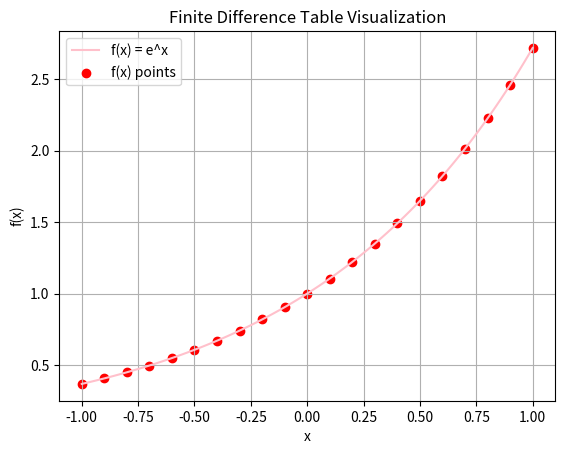

Generate this figure with matplotlib:
#construct finite difference table of f(x)=e^x on interval -1<=x<=1 by dividing interval by equally space points of step size 0.1
#algorithm:
# 1. Define the function f(x) = e^x
# 2. Generate x values from -1 to 1 with step size 0.1
# 3. Calculate f(x) for each x value
# 4. Create a finite difference table using the calculated f(x) values

import math
import numpy as np
import matplotlib.pyplot as plt
import os 


def f(x):
    return math.exp(x)

#  x-values from -1 to 1 with step 0.1
def generate_x_values(start=-1.0, end=1.0, step=0.1):
    return [round(start + i * step, 2) for i in range(int((end - start) / step) + 1)]

# forward difference table
def finite_difference_table(x_values):
    y = [f(x) for x in x_values]
    table = [y.copy()]  # 0th order differences

    for level in range(1, len(x_values)):
        prev = table[level - 1]
        curr = [round(prev[i + 1] - prev[i], 6) for i in range(len(prev) - 1)]
        table.append(curr)

    return table

# Print the difference table
def display_table(x_values, table):
    print("Finite Difference Table for f(x) = e^x")
    print("x      f(x)     " + "".join([f"D{level+1:<10}" for level in range(1, len(table))]))
    print("=" * 120)

    for i in range(len(x_values)):
        row = f"{x_values[i]:<6.2f} {table[0][i]:<10.6f}"
        for level in range(1, len(table)):
            if i < len(table[level]):
                row += f"{table[level][i]:<10.6f}"
            else:
                row += " " * 10
        print(row)
    
# Save to file
def save_table(x_values, table, filename="results/finite-difference-table.txt"):
    os.makedirs("results", exist_ok=True)
    with open(filename, "w", encoding='utf-8') as f:
        f.write("x      f(x)     " + "".join([f"D{level+1:<10}" for level in range(1, len(table))]) + "\n")
        f.write("=" * 120 + "\n")
        for i in range(len(x_values)):
            row = f"{x_values[i]:<6.2f} {table[0][i]:<10.6f}"
            for level in range(1, len(table)):
                if i < len(table[level]):
                    row += f"{table[level][i]:<10.6f}"
                else:
                    row += " " * 10
            f.write(row + "\n")
    print(f"\n Table saved to {filename}")


# plot f(x) and finite difference points
def plot_graph(x_values, table):
    x = np.linspace(-1, 1, 100)
    y = [f(xi) for xi in x]
    plt.plot(x, y, label='f(x) = e^x', color='pink')
    for i in range(1):
        y_diff = [table[i][j] if j < len(table[i]) else None for j in range(len(x_values))]
        plt.scatter(x_values, y_diff, label='f(x) points', color='red', marker='o')

    plt.title("Finite Difference Table Visualization")
    plt.xlabel("x")
    plt.ylabel("f(x)")
    plt.grid(True)
    plt.legend()
    plt.show()
    print("Plot displayed above.")

# Main function
if __name__ == "__main__":
    print("\n====================================")
    print(" Finite Difference Table: f(x) = e^x")
    print("Interval: -1 to 1, Step size = 0.1")
    print("====================================\n")
    x_vals = generate_x_values(-1.0, 1.0, 0.1)
    table = finite_difference_table(x_vals)

    display_table(x_vals, table)
    save_table(x_vals, table)
    plot_graph(x_vals, table)
